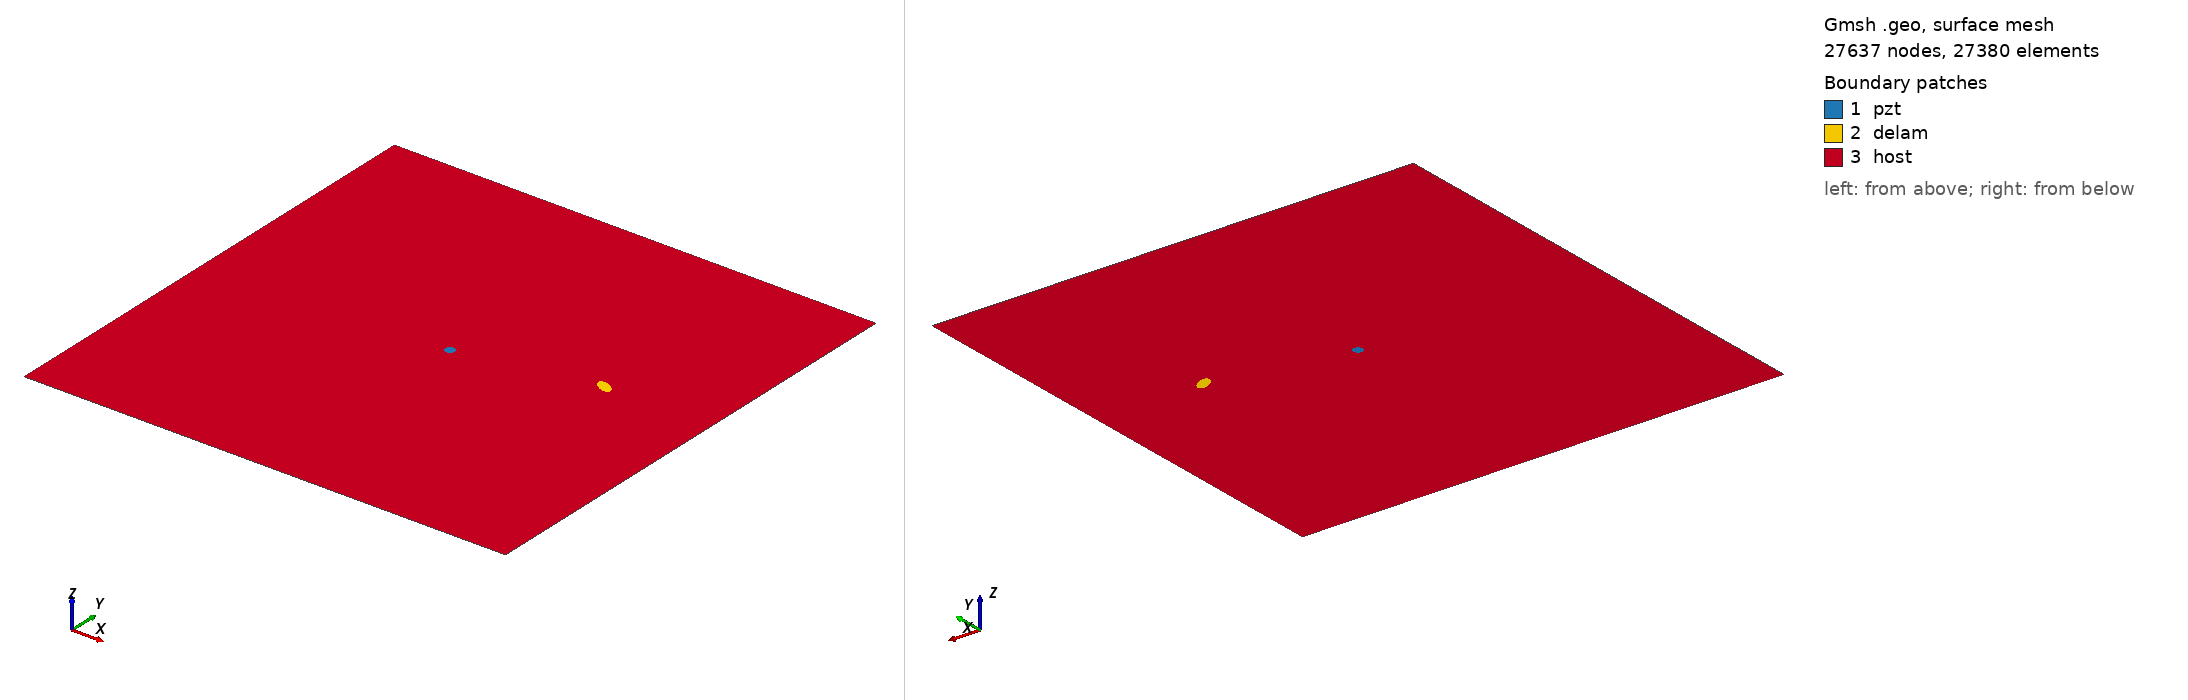

Gmsh geometry script, surface-meshed: 27637 nodes, 27380 surface elements. Boundary patches (legend numbers): 1 pzt, 2 delam, 3 host. Left view from above one corner, right view from below the opposite corner. Legend entries are the model's physical surfaces. The drawing asked Gmsh for element sizes between 1% and 20% of the model's largest extent; the script's own settings can give other sizes.

=== m_44_delam1_position_no_58_a_10mm_b_5mm_angle_150.geo (drawn) ===
SetFactory("OpenCASCADE");
L=0.500000; 
W=0.500000; 
a=0.010000; 
b=0.005000; 
x=0.388889; 
y=0.277778; 
alpha=0.833333 *Pi; 
r=0.005000; 
xpzt=0.250000; 
ypzt=0.250000; 
//+
Point(1) = {0, 0, 0, 1.0};
//+
Point(2) = {L, 0, 0, 1.0};
//+
Point(3) = {L, W, 0, 1.0};
//+
Point(4) = {0, W, 0, 1.0};
//+
Line(1) = {1, 2};
//+
Line(2) = {2, 3};
//+
Line(3) = {3, 4};
//+
Line(4) = {4, 1};
//+
Circle(5) = {xpzt, ypzt, -0, r, 0, 2*Pi};
//+
Ellipse(6) = {x, y, -0, a, b, 0, 2*Pi};
//+
Rotate {{0, 0, 1}, {x, y, 0}, alpha} {
  Curve{6}; 
}
//+
Curve Loop(1) = {4, 1, 2, 3};
//+
Curve Loop(2) = {6};
//+
Curve Loop(3) = {5};
//+
Curve Loop(4) = {6};
//+
Curve Loop(5) = {5};
//+
Plane Surface(1) = {5};
//+
Plane Surface(2) = {4};
//+
Plane Surface(3) = {1, 2, 3};
//+
Point(9) = {xpzt, ypzt, 0, 1.0};
//+
Point{9} In Surface {1};// mesh node at centre of pzt
//+
Physical Surface("pzt") = {1};
//+
Physical Surface("delam") = {2};
//+
Physical Surface("host") = {3};

Mesh.Algorithm = 6; // Frontal
Mesh.CharacteristicLengthFactor = 0.080000;
Mesh.CharacteristicLengthMin = 0.001000;
Mesh.CharacteristicLengthMax = 0.200000;
Mesh.RecombineAll = 1; // Apply recombination algorithm
Mesh.SubdivisionAlgorithm = 1; // 1: all quadrangles
Mesh.Smoothing = 1;
